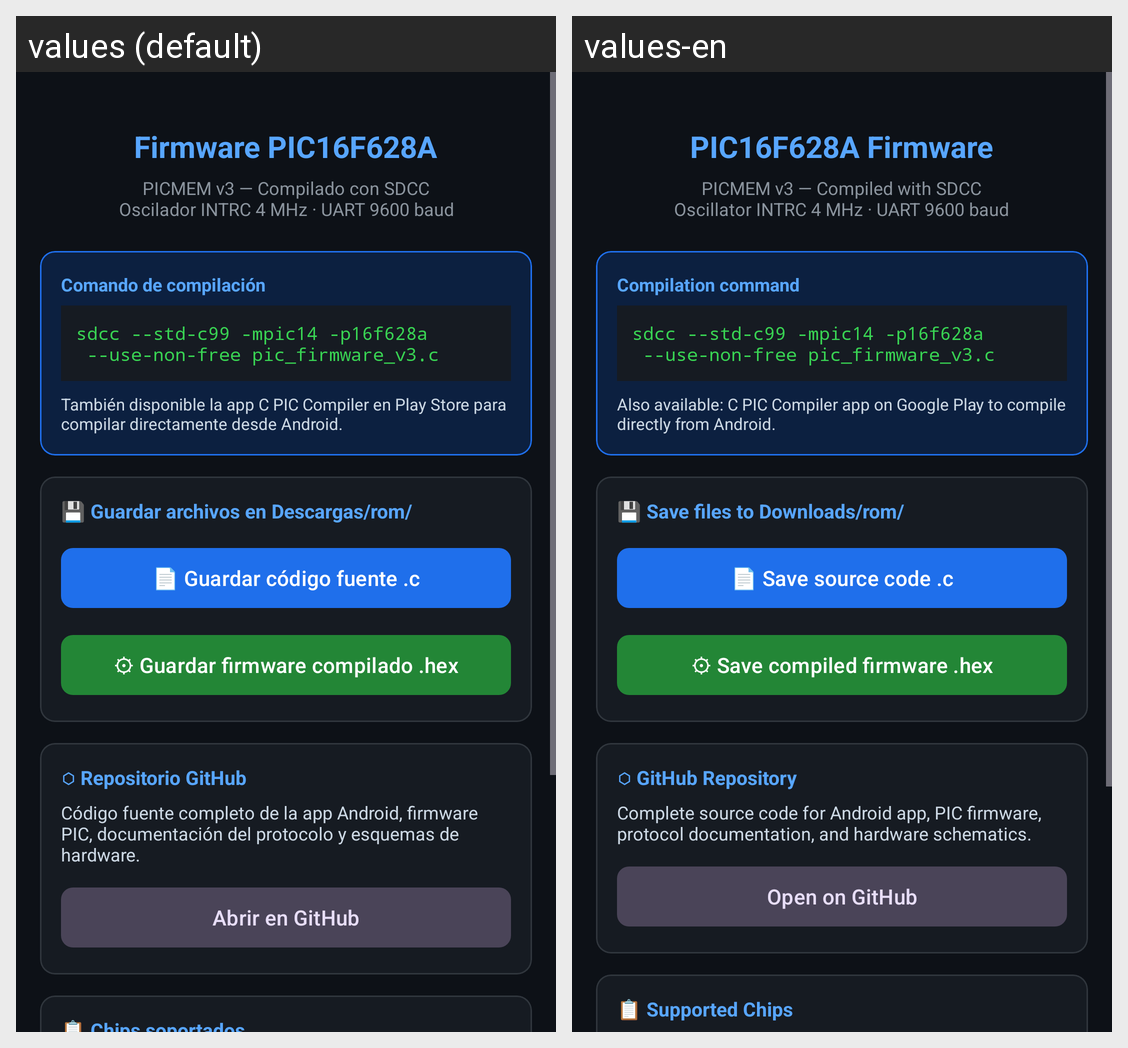

This grid shows one Android layout under two languages. Give, for every string resource on the screen, its name, the default text and each shown locale's text.
Android screen res/layout/activity_firmware.xml rendered under 2 locales, left to right: values (default), values-en. Device: Nexus 5 (rendered at 1080×1920; each locale shown at half size, 540×960, under a caption strip naming it); theme Theme.ComunicadorOTGTTLAndroid.
Strings drawn on this screen, with the default value and each locale's value (text and hints the layout hard-codes, and strings that could not be matched under every locale, appear in the picture but are not listed):

firmware_title
  values: Firmware PIC16F628A
  values-en: PIC16F628A Firmware

firmware_desc
  values: PICMEM v3 — Compilado con SDCC
      Oscilador INTRC 4 MHz · UART 9600 baud
  values-en: PICMEM v3 — Compiled with SDCC
      Oscillator INTRC 4 MHz · UART 9600 baud

firmware_compile_title
  values: Comando de compilación
  values-en: Compilation command

firmware_compile_cmd
  values: sdcc --std-c99 -mpic14 -p16f628a
       --use-non-free pic_firmware_v3.c
  values-en: sdcc --std-c99 -mpic14 -p16f628a
       --use-non-free pic_firmware_v3.c

firmware_compiler_note
  values: También disponible la app C PIC Compiler en Play Store para compilar directamente desde Android.
  values-en: Also available: C PIC Compiler app on Google Play to compile directly from Android.

firmware_save_dir_title
  values: 💾 Guardar archivos en Descargas/rom/
  values-en: 💾 Save files to Downloads/rom/

firmware_download_c
  values: 📄 Guardar código fuente .c
  values-en: 📄 Save source code .c

firmware_download_hex
  values: ⚙ Guardar firmware compilado .hex
  values-en: ⚙ Save compiled firmware .hex

firmware_repo_header
  values: ⬡ Repositorio GitHub
  values-en: ⬡ GitHub Repository

firmware_repo_desc
  values: Código fuente completo de la app Android, firmware PIC, documentación del protocolo y esquemas de hardware.
  values-en: Complete source code for Android app, PIC firmware, protocol documentation, and hardware schematics.

firmware_open_repo
  values: Abrir en GitHub
  values-en: Open on GitHub
